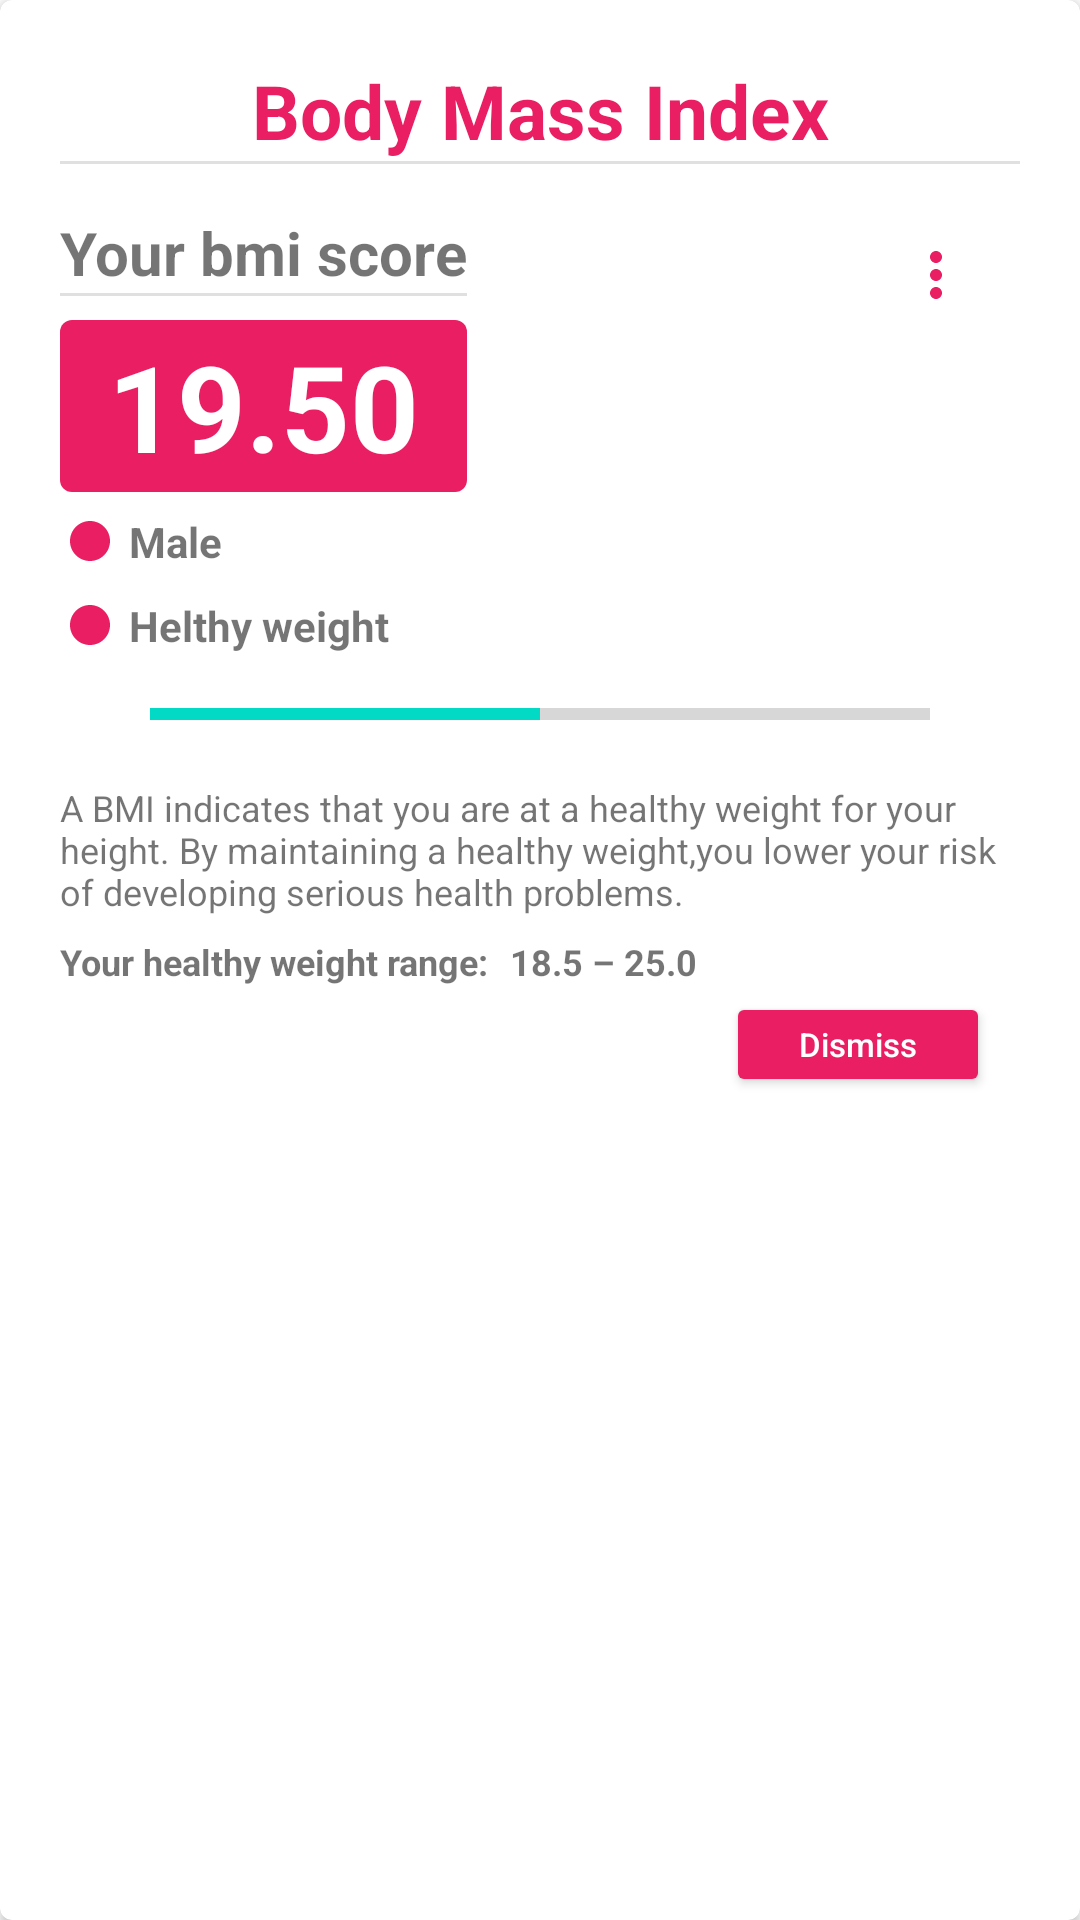

The Android layout XML behind this screen, and the referenced resources:
<!-- AndroidManifest.xml: application theme Theme.CalculatorLockDemo -->
<!-- res/layout/bmi_dialog_2.xml -->
<?xml version="1.0" encoding="utf-8"?>
<layout xmlns:android="http://schemas.android.com/apk/res/android"
    xmlns:app="http://schemas.android.com/apk/res-auto"
    xmlns:tools="http://schemas.android.com/tools">

    <data>

    </data>

    <androidx.cardview.widget.CardView
        android:layout_width="match_parent"
        android:layout_height="wrap_content"
        app:cardCornerRadius="4dp"
        app:contentPadding="20dp"
        tools:context=".ui.dialogfragments.BMIDialogFragment">

        <androidx.constraintlayout.widget.ConstraintLayout
            android:layout_width="match_parent"
            android:layout_height="match_parent">

            <TextView
                android:id="@+id/tvTitleTop"
                android:layout_width="wrap_content"
                android:layout_height="wrap_content"
                android:text="Body Mass Index"
                android:textSize="25sp"
                android:textColor="#E91E63"
                android:textStyle="bold"
                app:layout_constraintEnd_toEndOf="parent"
                app:layout_constraintStart_toStartOf="parent"
                app:layout_constraintTop_toTopOf="parent" />

            <com.google.android.material.divider.MaterialDivider
                android:layout_width="match_parent"
                android:layout_height="wrap_content"
                app:layout_constraintTop_toBottomOf="@+id/tvTitleTop"/>

            <com.google.android.material.floatingactionbutton.FloatingActionButton
                android:layout_width="wrap_content"
                android:layout_height="wrap_content"
                android:src="@drawable/ic_baseline_more_vert_24"
                app:backgroundTint="@color/white"
                app:borderWidth="0dp"
                app:elevation="0dp"
                app:fabSize="normal"
                android:layout_marginTop="10dp"
                app:layout_constraintEnd_toEndOf="parent"
                app:layout_constraintTop_toBottomOf="@+id/tvTitleTop"
                app:tint="#E91E63" />

            <TextView
                android:id="@+id/tvTitleScore"
                android:layout_width="wrap_content"
                android:layout_height="wrap_content"
                android:text="Your bmi score"
                android:textAllCaps="false"
                android:layout_marginTop="17dp"
                android:textSize="20sp"
                android:textStyle="bold"
                app:layout_constraintStart_toStartOf="parent"
                app:layout_constraintTop_toBottomOf="@+id/tvTitleTop" />

            <com.google.android.material.divider.MaterialDivider
                android:id="@+id/dividerScore"
                android:layout_width="0dp"
                android:layout_height="wrap_content"
                app:layout_constraintEnd_toEndOf="@+id/tvTitleScore"
                app:layout_constraintStart_toStartOf="@+id/tvTitleScore"
                app:layout_constraintTop_toBottomOf="@+id/tvTitleScore" />

            <LinearLayout
                android:id="@+id/tvScore"
                android:layout_width="0dp"
                android:layout_height="wrap_content"
                android:layout_marginTop="8dp"
                android:orientation="vertical"
                app:layout_constraintEnd_toEndOf="@+id/tvTitleScore"
                app:layout_constraintStart_toStartOf="@+id/tvTitleScore"
                app:layout_constraintTop_toBottomOf="@+id/dividerScore">

                <TextView
                    android:id="@+id/tvBMIScore"
                    android:layout_width="match_parent"
                    android:layout_height="wrap_content"
                    android:background="@drawable/custom_textviw_design"
                    android:gravity="center"
                    android:padding="2dp"
                    android:text="19.50"
                    android:textAllCaps="false"
                    android:textColor="#FFFFFF"
                    android:textSize="40sp"
                    android:textStyle="bold" />

                <TextView
                    android:id="@+id/tvGender"
                    android:layout_width="wrap_content"
                    android:layout_height="wrap_content"
                    android:layout_marginTop="5dp"
                    android:drawableLeft="@drawable/ic_baseline_circle_24"
                    android:drawablePadding="5dp"
                    android:padding="2dp"
                    android:text="Male"
                    android:textStyle="bold" />
                <TextView
                    android:id="@+id/tvBmiCondition"
                    android:layout_width="wrap_content"
                    android:layout_height="wrap_content"
                    android:layout_marginTop="5dp"
                    android:drawableLeft="@drawable/ic_baseline_circle_24"
                    android:drawablePadding="5dp"
                    android:padding="2dp"
                    android:text="Helthy weight"
                    android:textStyle="bold" />
            </LinearLayout>


            <ProgressBar
                android:id="@+id/tvProgressBar"
                style="@style/Widget.AppCompat.ProgressBar.Horizontal"
                android:layout_width="match_parent"
                android:layout_height="wrap_content"
                android:layout_marginHorizontal="20dp"
                android:padding="10dp"
                android:progress="50"
                android:text="Your category"
                android:textAllCaps="false"
                android:textStyle="bold"
                app:layout_constraintStart_toStartOf="@+id/tvTitleScore"
                app:layout_constraintTop_toBottomOf="@+id/tvScore" />

            <TextView
                android:id="@+id/tvDesc"
                android:layout_width="match_parent"
                android:layout_height="wrap_content"
                android:paddingTop="5dp"
                android:paddingBottom="5dp"
                android:text="@string/desc_healthy_weight"
                android:textAlignment="textStart"
                android:textSize="12sp"
                app:layout_constraintTop_toBottomOf="@+id/tvProgressBar" />

            <TextView
                android:id="@+id/tvRange"
                android:layout_width="wrap_content"
                android:layout_height="wrap_content"
                android:padding="2dp"
                android:paddingStart="0dp"
                android:text="Your healthy weight range: "
                android:textSize="12sp"
                android:textStyle="bold"
                app:layout_constraintStart_toStartOf="@+id/tvDesc"
                app:layout_constraintTop_toBottomOf="@+id/tvDesc" />

            <TextView
                android:id="@+id/tvRangeValue"
                android:layout_width="wrap_content"
                android:layout_height="wrap_content"
                android:padding="2dp"
                android:text="@string/healthy_weight_range"
                android:textSize="12sp"
                android:textStyle="bold"
                app:layout_constraintStart_toEndOf="@+id/tvRange"
                app:layout_constraintTop_toTopOf="@+id/tvRange" />

            <Button
                android:id="@+id/btnDismiss"
                android:layout_width="wrap_content"
                android:layout_height="35dp"
                android:layout_marginEnd="10dp"
                android:backgroundTint="#E91E63"
                android:padding="2dp"
                android:text="Dismiss"
                android:textAllCaps="false"
                android:textColor="@color/white"
                android:textSize="11sp"
                app:layout_constraintEnd_toEndOf="parent"
                app:layout_constraintTop_toBottomOf="@+id/tvRangeValue" />

        </androidx.constraintlayout.widget.ConstraintLayout>

    </androidx.cardview.widget.CardView>
</layout>
<!-- resources referenced by this layout -->
<resources>
  <color name="white">#FFFFFFFF</color>
  <!-- drawable custom_textviw_design (drawable) -->
  <?xml version="1.0" encoding="utf-8"?>
  <shape android:shape="rectangle" xmlns:android="http://schemas.android.com/apk/res/android">
  
      <corners android:radius="4dp"/>
      <solid android:color="#E91E63"/>
  
  </shape>
  <!-- drawable ic_baseline_circle_24 (drawable) -->
  <vector android:height="16dp" android:tint="#E91E63"
      android:viewportHeight="24" android:viewportWidth="24"
      android:width="16dp" xmlns:android="http://schemas.android.com/apk/res/android">
      <path android:fillColor="@android:color/white" android:pathData="M12,2C6.47,2 2,6.47 2,12s4.47,10 10,10 10,-4.47 10,-10S17.53,2 12,2z"/>
  </vector>
  <!-- drawable ic_baseline_more_vert_24 (drawable) -->
  <vector android:height="24dp" android:tint="#D0427B"
      android:viewportHeight="24" android:viewportWidth="24"
      android:width="24dp" xmlns:android="http://schemas.android.com/apk/res/android">
      <path android:fillColor="@android:color/white" android:pathData="M12,8c1.1,0 2,-0.9 2,-2s-0.9,-2 -2,-2 -2,0.9 -2,2 0.9,2 2,2zM12,10c-1.1,0 -2,0.9 -2,2s0.9,2 2,2 2,-0.9 2,-2 -0.9,-2 -2,-2zM12,16c-1.1,0 -2,0.9 -2,2s0.9,2 2,2 2,-0.9 2,-2 -0.9,-2 -2,-2z"/>
  </vector>
  <string name="desc_healthy_weight">A BMI indicates that you are at a healthy weight for your
                  height. By maintaining a healthy weight,you lower your risk of developing serious health problems.</string>
  <string name="healthy_weight_range">18.5 – 25.0</string>
  <style name="Theme.CalculatorLockDemo" parent="Theme.MaterialComponents.DayNight.NoActionBar">
          
          <item name="colorPrimary">@color/purple_500</item>
          <item name="colorPrimaryVariant">#FF9800</item>
          <item name="colorOnPrimary">@color/white</item>
          
          <item name="colorSecondary">@color/teal_200</item>
          <item name="colorSecondaryVariant">@color/teal_700</item>
          <item name="colorOnSecondary">@color/black</item>
          
          <item name="android:statusBarColor">?attr/colorPrimaryVariant</item>
          
      </style>
  <color name="purple_500">#FF6200EE</color>
  <color name="teal_200">#FF03DAC5</color>
  <color name="teal_700">#FF018786</color>
  <color name="black">#FF000000</color>
</resources>
